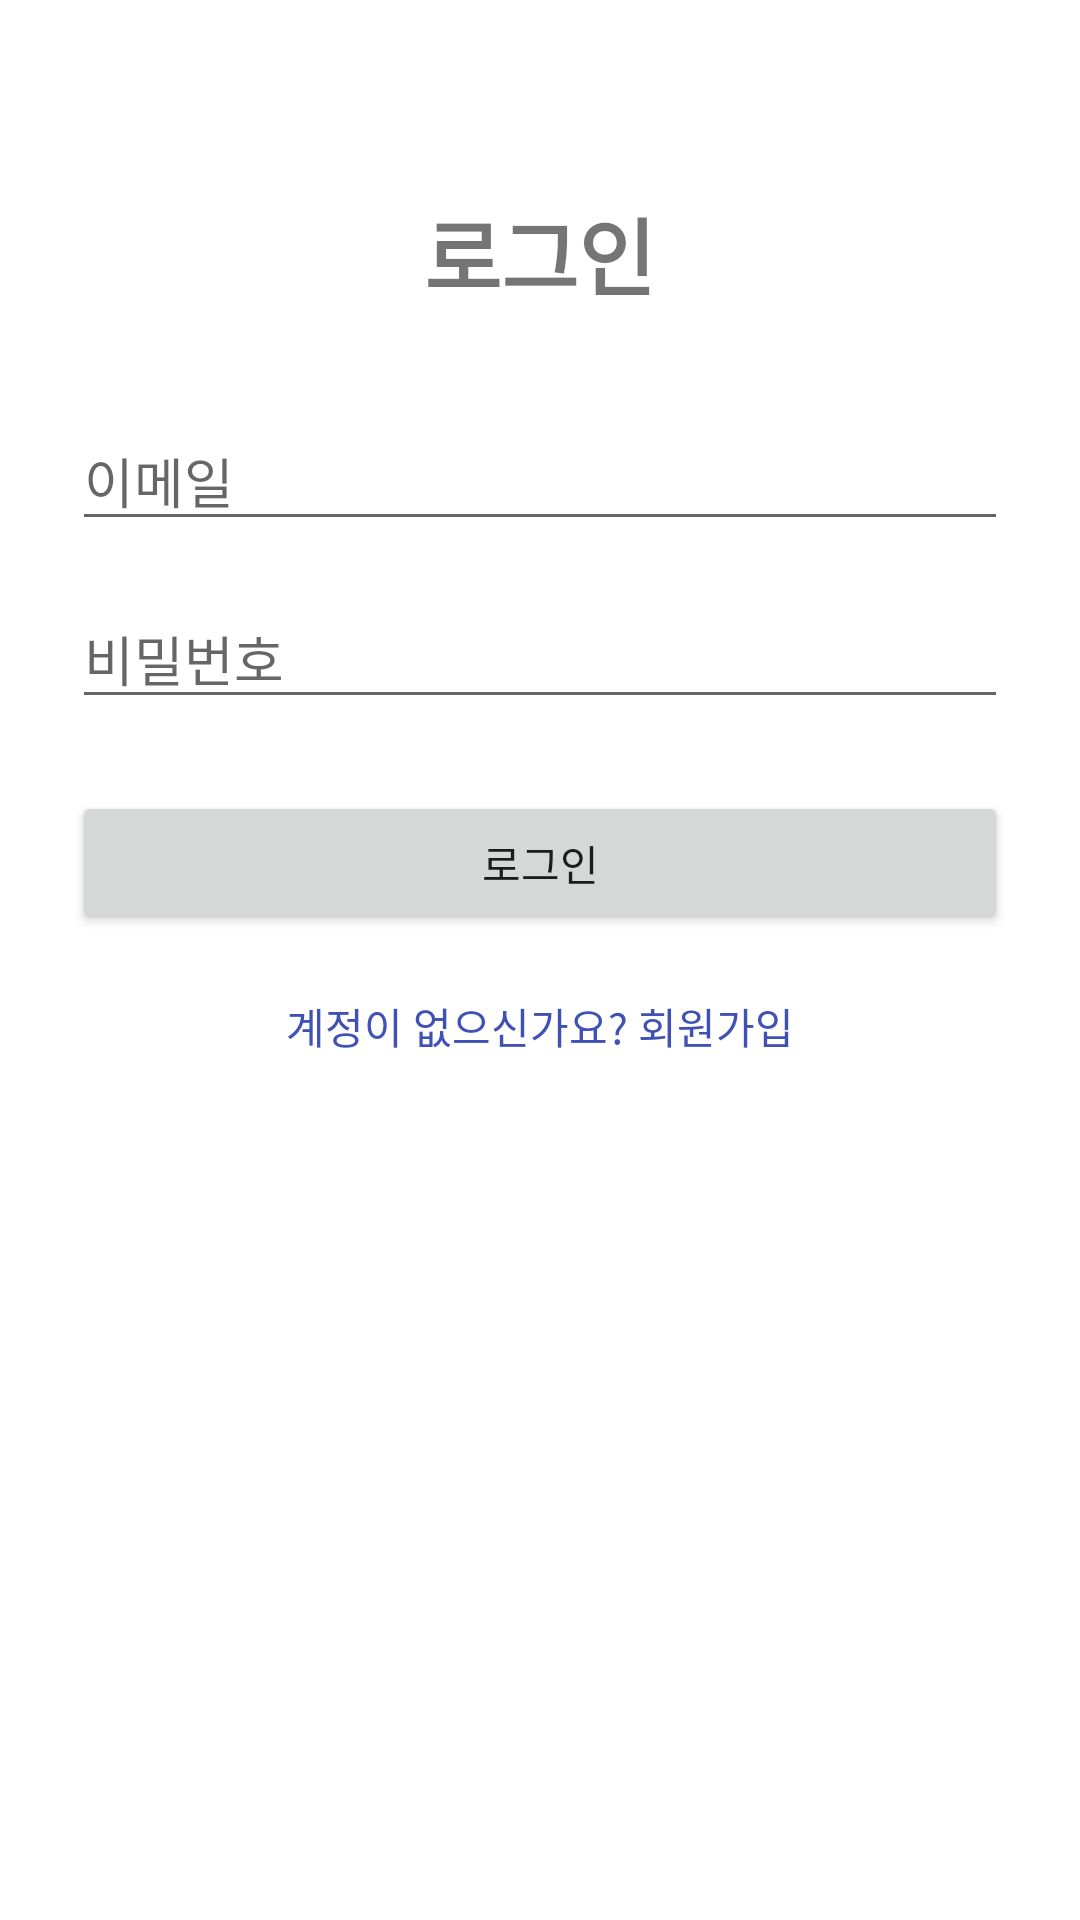

Write the Android layout XML for this screen, with the resource values it uses.
<!-- AndroidManifest.xml: application theme Theme.SmartHandle -->
<!-- res/layout/activity_login.xml -->
<?xml version="1.0" encoding="utf-8"?>
<ScrollView xmlns:android="http://schemas.android.com/apk/res/android"
    android:layout_width="match_parent"
    android:layout_height="match_parent"
    android:fillViewport="true">

    <LinearLayout
        android:layout_width="match_parent"
        android:layout_height="match_parent"
        android:orientation="vertical"
        android:padding="24dp"
        android:gravity="center_horizontal">

        <TextView
            android:layout_width="wrap_content"
            android:layout_height="wrap_content"
            android:text="로그인"
            android:textSize="28sp"
            android:textStyle="bold"
            android:layout_marginTop="40dp" />

        <EditText
            android:id="@+id/etEmail"
            android:layout_width="match_parent"
            android:layout_height="wrap_content"
            android:hint="이메일"
            android:inputType="textEmailAddress"
            android:layout_marginTop="32dp"/>

        <EditText
            android:id="@+id/etPassword"
            android:layout_width="match_parent"
            android:layout_height="wrap_content"
            android:hint="비밀번호"
            android:inputType="textPassword"
            android:layout_marginTop="16dp"/>

        <Button
            android:id="@+id/btnLogin"
            android:layout_width="match_parent"
            android:layout_height="wrap_content"
            android:text="로그인"
            android:layout_marginTop="24dp"/>

        <TextView
            android:id="@+id/tvGoSignup"
            android:layout_width="wrap_content"
            android:layout_height="wrap_content"
            android:text="계정이 없으신가요? 회원가입"
            android:textSize="14sp"
            android:textColor="#3F51B5"
            android:layout_marginTop="20dp"/>
    </LinearLayout>
</ScrollView>
<!-- resources referenced by this layout -->
<resources>
  <style name="Theme.SmartHandle" parent="Theme.MaterialComponents.DayNight.NoActionBar">
          <item name="colorPrimary">#000000</item>
          <item name="colorOnPrimary">#FFFFFF</item>
          <item name="android:statusBarColor">?attr/colorPrimary</item>
      </style>
</resources>
